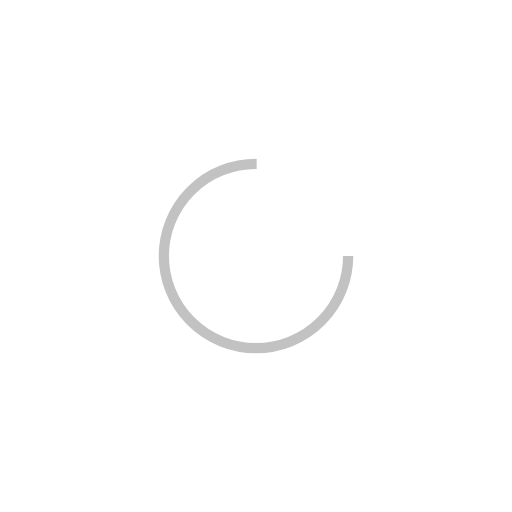
t = 0.00 s
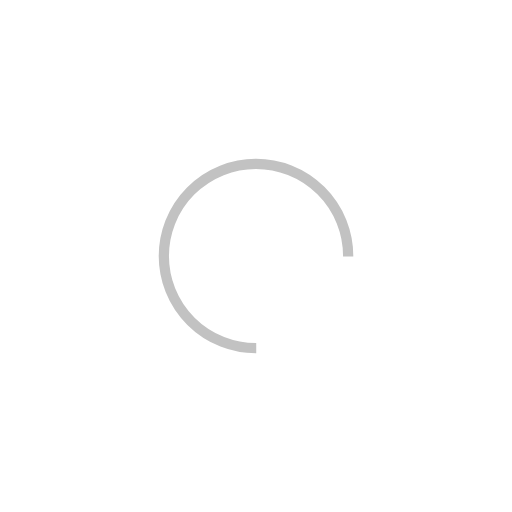
t = 0.31 s
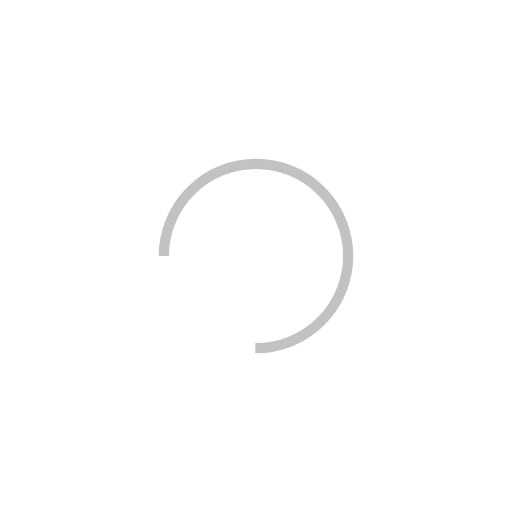
t = 0.63 s
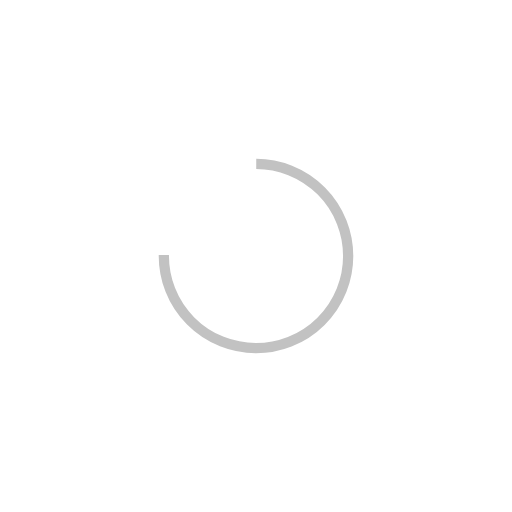
t = 0.94 s

The animated SVG that drew these frames (rendered in a browser with its animation timeline set to each time). Animation: 1 SMIL element (animateTransform=1); one cycle of 1.25 s, repeats indefinitely.

<?xml version="1.0" encoding="utf-8"?>
<svg xmlns="http://www.w3.org/2000/svg" xmlns:xlink="http://www.w3.org/1999/xlink" style="margin: auto; background: none; display: block; shape-rendering: auto;" width="200px" height="200px" viewBox="0 0 100 100" preserveAspectRatio="xMidYMid">
<circle cx="50" cy="50" fill="none" stroke="#c2c2c2" stroke-width="2" r="18" stroke-dasharray="84.82300164692441 30.274333882308138">
  <animateTransform attributeName="transform" type="rotate" repeatCount="indefinite" dur="1.25s" values="0 50 50;360 50 50" keyTimes="0;1"></animateTransform>
</circle>
<!-- [ldio] generated by https://loading.io/ --></svg>
